The GitHub repository Devaguru11/kidney-stone-cnn contains a labelled image folder "processed" with 4 categories: cyst, normal, stone, tumour. Examples follow, each with its label.

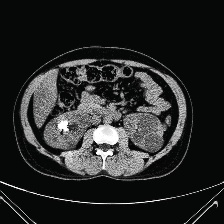
Label: cyst

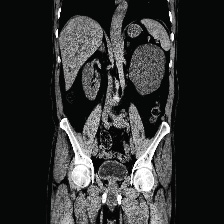
Label: cyst

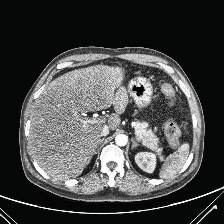
Label: normal

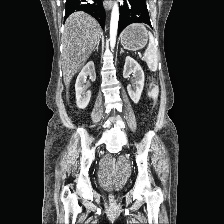
Label: normal

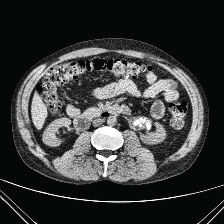
Label: stone

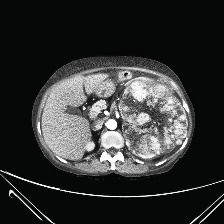
Label: tumour
